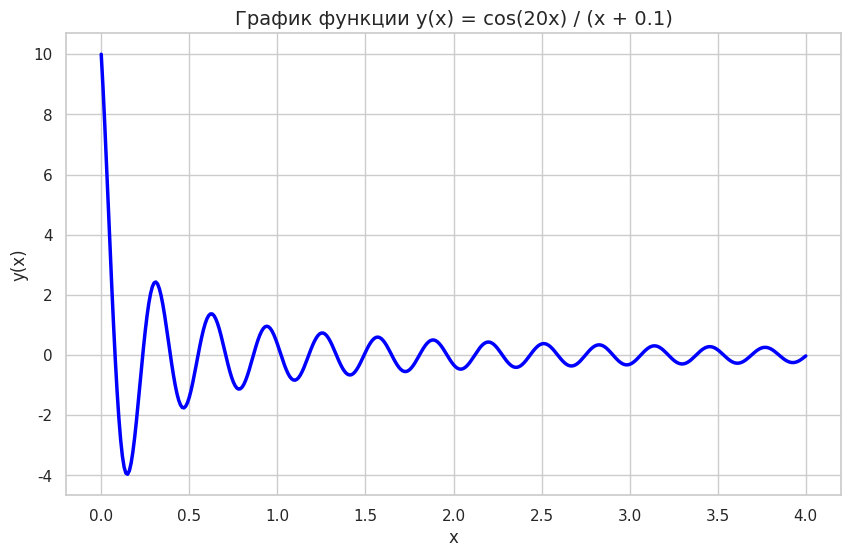

Reproduce this figure in Python.
import numpy as np
import pandas as pd
import seaborn as sns
import matplotlib.pyplot as plt

# Функция для построения графика с использованием seaborn
def plot_function_seaborn(func, x_range, step=0.01):
    # Генерация данных
    x = np.arange(x_range[0], x_range[1] + step, step)
    y = func(x)
    data = pd.DataFrame({'x': x, 'y': y})
    
    # Настройка стиля
    sns.set(style="whitegrid")
    
    # Построение графика
    plt.figure(figsize=(10, 6))
    sns.lineplot(x='x', y='y', data=data, color="blue", linewidth=2.5)
    plt.xlabel("x", fontsize=12)
    plt.ylabel("y(x)", fontsize=12)
    plt.title("График функции y(x) = cos(20x) / (x + 0.1)", fontsize=14)
    plt.grid(True)  # Дополнительная сетка для визуализации
    plt.show()

# Функция, которую мы отображаем
def my_function(x):
    return np.cos(20 * x) / (x + 0.1)

# Заданные параметры
x_range = (0, 4)  # Диапазон x
step = 0.01  # Шаг

# Вызов функции для построения графика
plot_function_seaborn(my_function, x_range, step)
